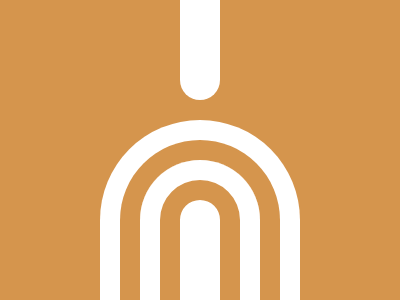

Write a web page that renders exactly this picture using CSS.

<style>
  body{
    background: #fff;
    margin: 160 140 -60;
    border-radius: 99px;
    color: #D5954D;
    box-shadow: 0 0 0 20px, 0 0 0 40px #FFF, inset 0 0 0 20px #FFF, inset 0 0 0 40px, 0 -220px 0 -40px #FFF, 0 0 0 300px;
  }